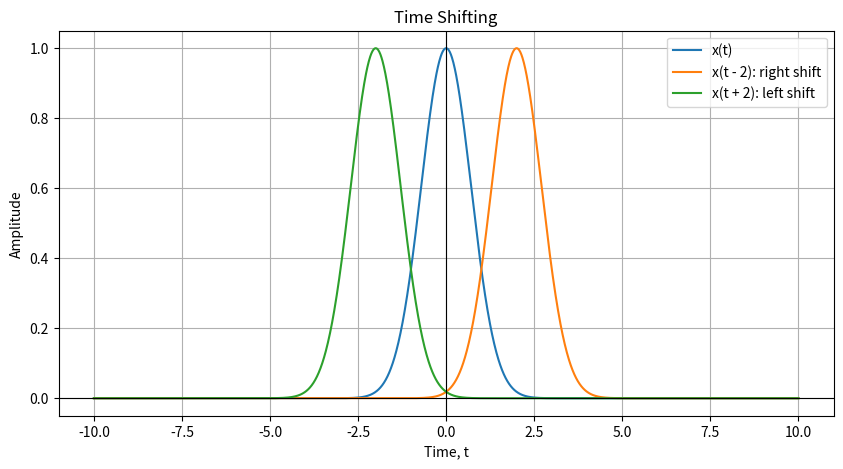

This chart was generated by the following Python code:
import numpy as np
import matplotlib.pyplot as plt

t = np.linspace(-10, 10, 2000)

def signal(t):
    return np.exp(-t**2)

t0 = 2

# Original
x = signal(t)

# Delay: shift right by 2
x_delay = signal(t - t0)

# Advance: shift left by 2
x_advance = signal(t + t0)

plt.figure(figsize=(10, 5))

plt.plot(t, x, label="x(t)")
plt.plot(t, x_delay, label="x(t - 2): right shift")
plt.plot(t, x_advance, label="x(t + 2): left shift")

plt.axhline(0, color="black", linewidth=0.8)
plt.axvline(0, color="black", linewidth=0.8)

plt.xlabel("Time, t")
plt.ylabel("Amplitude")
plt.title("Time Shifting")

plt.grid(True)
plt.legend()
plt.show()
